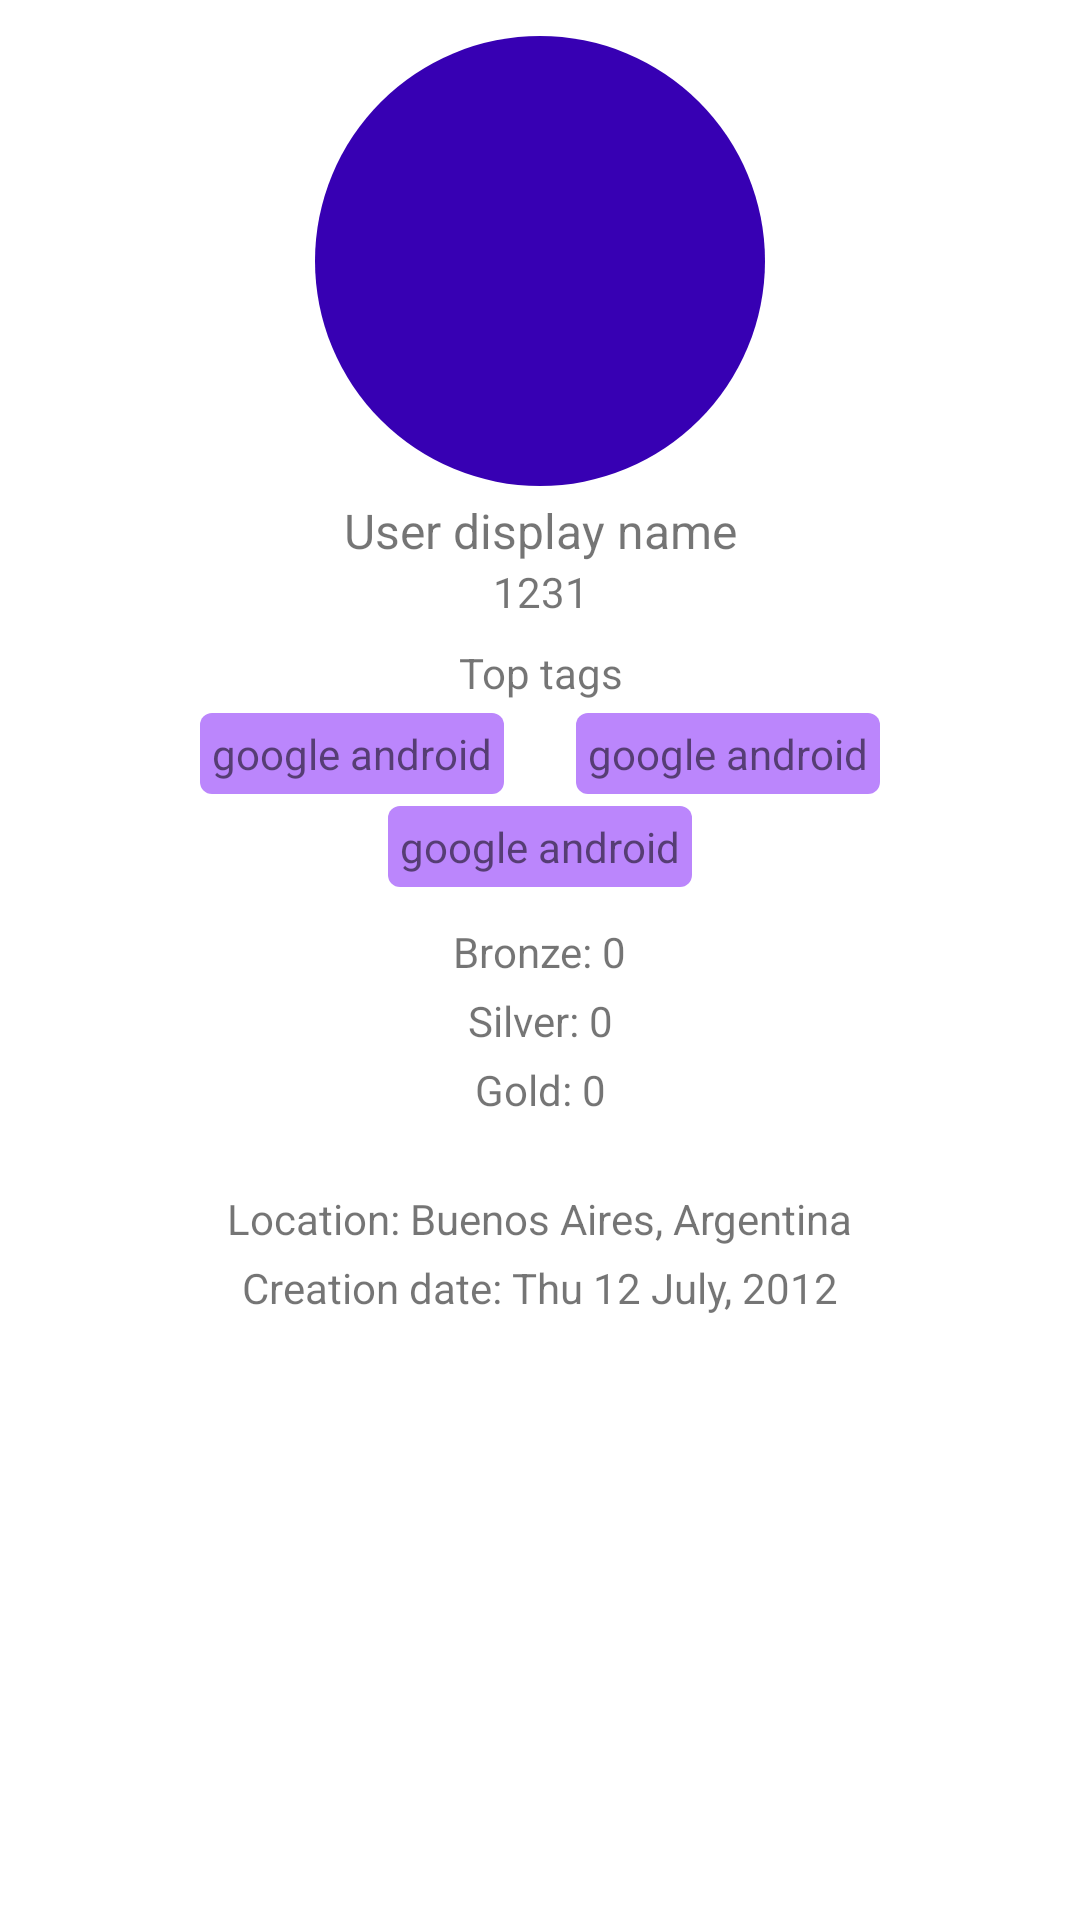

The Android layout XML behind this screen, and the referenced resources:
<!-- AndroidManifest.xml: application theme Theme.StackUsers -->
<!-- res/layout/activity_user_details.xml -->
<?xml version="1.0" encoding="utf-8"?>
<androidx.constraintlayout.widget.ConstraintLayout xmlns:android="http://schemas.android.com/apk/res/android"
    xmlns:app="http://schemas.android.com/apk/res-auto"
    xmlns:tools="http://schemas.android.com/tools"
    android:layout_width="match_parent"
    android:layout_height="match_parent"
    tools:context=".view.details.UserDetailsActivity">

    <androidx.constraintlayout.utils.widget.ImageFilterView
        android:id="@+id/userImage"
        android:layout_width="150dp"
        android:layout_height="150dp"
        android:layout_marginTop="12dp"
        android:scaleType="centerCrop"
        android:background="@color/purple_700"
        app:layout_constraintLeft_toLeftOf="parent"
        app:layout_constraintRight_toRightOf="parent"
        app:layout_constraintTop_toTopOf="parent"
        app:roundPercent="1" />

    <TextView
        android:id="@+id/userDisplayName"
        android:layout_width="wrap_content"
        android:layout_height="wrap_content"
        android:layout_marginTop="4dp"
        android:text="User display name"
        android:textSize="16sp"
        app:layout_constraintLeft_toLeftOf="@id/userImage"
        app:layout_constraintRight_toRightOf="@id/userImage"
        app:layout_constraintTop_toBottomOf="@id/userImage" />

    <TextView
        android:id="@+id/userReputation"
        android:layout_width="wrap_content"
        android:layout_height="wrap_content"
        android:text="1231"
        app:layout_constraintLeft_toLeftOf="@id/userDisplayName"
        app:layout_constraintRight_toRightOf="@id/userDisplayName"
        app:layout_constraintTop_toBottomOf="@id/userDisplayName" />

    <TextView
        android:id="@+id/topTagsHeader"
        android:layout_width="wrap_content"
        android:layout_height="wrap_content"
        android:layout_marginTop="8dp"
        android:text="Top tags"
        app:layout_constraintLeft_toLeftOf="@id/userReputation"
        app:layout_constraintRight_toRightOf="@id/userReputation"
        app:layout_constraintTop_toBottomOf="@id/userReputation" />

    <TextView
        android:id="@+id/tag1"
        android:layout_width="wrap_content"
        android:layout_height="wrap_content"
        android:layout_marginTop="4dp"
        android:layout_marginEnd="12dp"
        android:background="@drawable/tag_background"
        android:padding="4dp"
        android:text="google android"
        app:layout_constraintHorizontal_chainStyle="packed"
        app:layout_constraintLeft_toLeftOf="parent"
        app:layout_constraintRight_toLeftOf="@id/tag2"
        app:layout_constraintTop_toBottomOf="@id/topTagsHeader" />

    <TextView
        android:id="@+id/tag2"
        android:layout_width="wrap_content"
        android:layout_height="wrap_content"
        android:layout_marginStart="12dp"
        android:background="@drawable/tag_background"
        android:padding="4dp"
        android:text="google android"
        app:layout_constraintLeft_toRightOf="@id/tag1"
        app:layout_constraintRight_toRightOf="parent"
        app:layout_constraintTop_toTopOf="@id/tag1" />

    <TextView
        android:id="@+id/tag3"
        android:layout_width="wrap_content"
        android:layout_height="wrap_content"
        android:layout_marginTop="4dp"
        android:background="@drawable/tag_background"
        android:padding="4dp"
        android:text="google android"
        app:layout_constraintLeft_toLeftOf="@id/tag1"
        app:layout_constraintRight_toRightOf="@id/tag2"
        app:layout_constraintTop_toBottomOf="@id/tag1" />

    <TextView
        android:id="@+id/bronzeBadges"
        android:layout_width="wrap_content"
        android:layout_height="wrap_content"
        android:layout_marginTop="12dp"
        android:text="Bronze: 0"
        app:layout_constraintLeft_toLeftOf="parent"
        app:layout_constraintRight_toRightOf="parent"
        app:layout_constraintTop_toBottomOf="@id/tag3" />

    <TextView
        android:id="@+id/silverBadges"
        android:layout_width="wrap_content"
        android:layout_height="wrap_content"
        android:layout_marginTop="4dp"
        android:text="Silver: 0"
        app:layout_constraintLeft_toLeftOf="parent"
        app:layout_constraintRight_toRightOf="parent"
        app:layout_constraintTop_toBottomOf="@id/bronzeBadges" />

    <TextView
        android:id="@+id/goldBadges"
        android:layout_width="wrap_content"
        android:layout_height="wrap_content"
        android:layout_marginTop="4dp"
        android:text="Gold: 0"
        app:layout_constraintLeft_toLeftOf="parent"
        app:layout_constraintRight_toRightOf="parent"
        app:layout_constraintTop_toBottomOf="@id/silverBadges" />

    <TextView
        android:id="@+id/userLocation"
        android:layout_width="wrap_content"
        android:layout_height="wrap_content"
        android:layout_marginTop="24dp"
        android:text="Location: Buenos Aires, Argentina"
        app:layout_constraintLeft_toLeftOf="parent"
        app:layout_constraintRight_toRightOf="parent"
        app:layout_constraintTop_toBottomOf="@id/goldBadges" />

    <TextView
        android:id="@+id/creationDate"
        android:layout_width="wrap_content"
        android:layout_height="wrap_content"
        android:layout_marginTop="4dp"
        android:text="Creation date: Thu 12 July, 2012"
        app:layout_constraintLeft_toLeftOf="parent"
        app:layout_constraintRight_toRightOf="parent"
        app:layout_constraintTop_toBottomOf="@id/userLocation" />


</androidx.constraintlayout.widget.ConstraintLayout>
<!-- resources referenced by this layout -->
<resources>
  <!-- drawable tag_background (drawable) -->
  <?xml version="1.0" encoding="UTF-8"?>
  <shape xmlns:android="http://schemas.android.com/apk/res/android">
      <solid android:color="@color/purple_200"/>
      <corners android:radius="4dp"/>
  </shape>
  <style name="Theme.StackUsers" parent="Theme.MaterialComponents.DayNight.DarkActionBar">
          
          <item name="colorPrimary">@color/purple_500</item>
          <item name="colorPrimaryVariant">@color/purple_700</item>
          <item name="colorOnPrimary">@color/white</item>
          
          <item name="colorSecondary">@color/teal_200</item>
          <item name="colorSecondaryVariant">@color/teal_700</item>
          <item name="colorOnSecondary">@color/black</item>
          
          <item name="android:statusBarColor" tools:targetApi="l">?attr/colorPrimaryVariant</item>
          
      </style>
  <!-- not gathered from this repository: default colours our renderer supplied (Android Studio template values) -->
  <color name="purple_200">#FFBB86FC</color>
  <color name="purple_500">#FF6200EE</color>
  <color name="purple_700">#FF3700B3</color>
  <color name="teal_200">#FF03DAC5</color>
  <color name="teal_700">#FF018786</color>
  <color name="black">#FF000000</color>
  <color name="white">#FFFFFFFF</color>
</resources>
